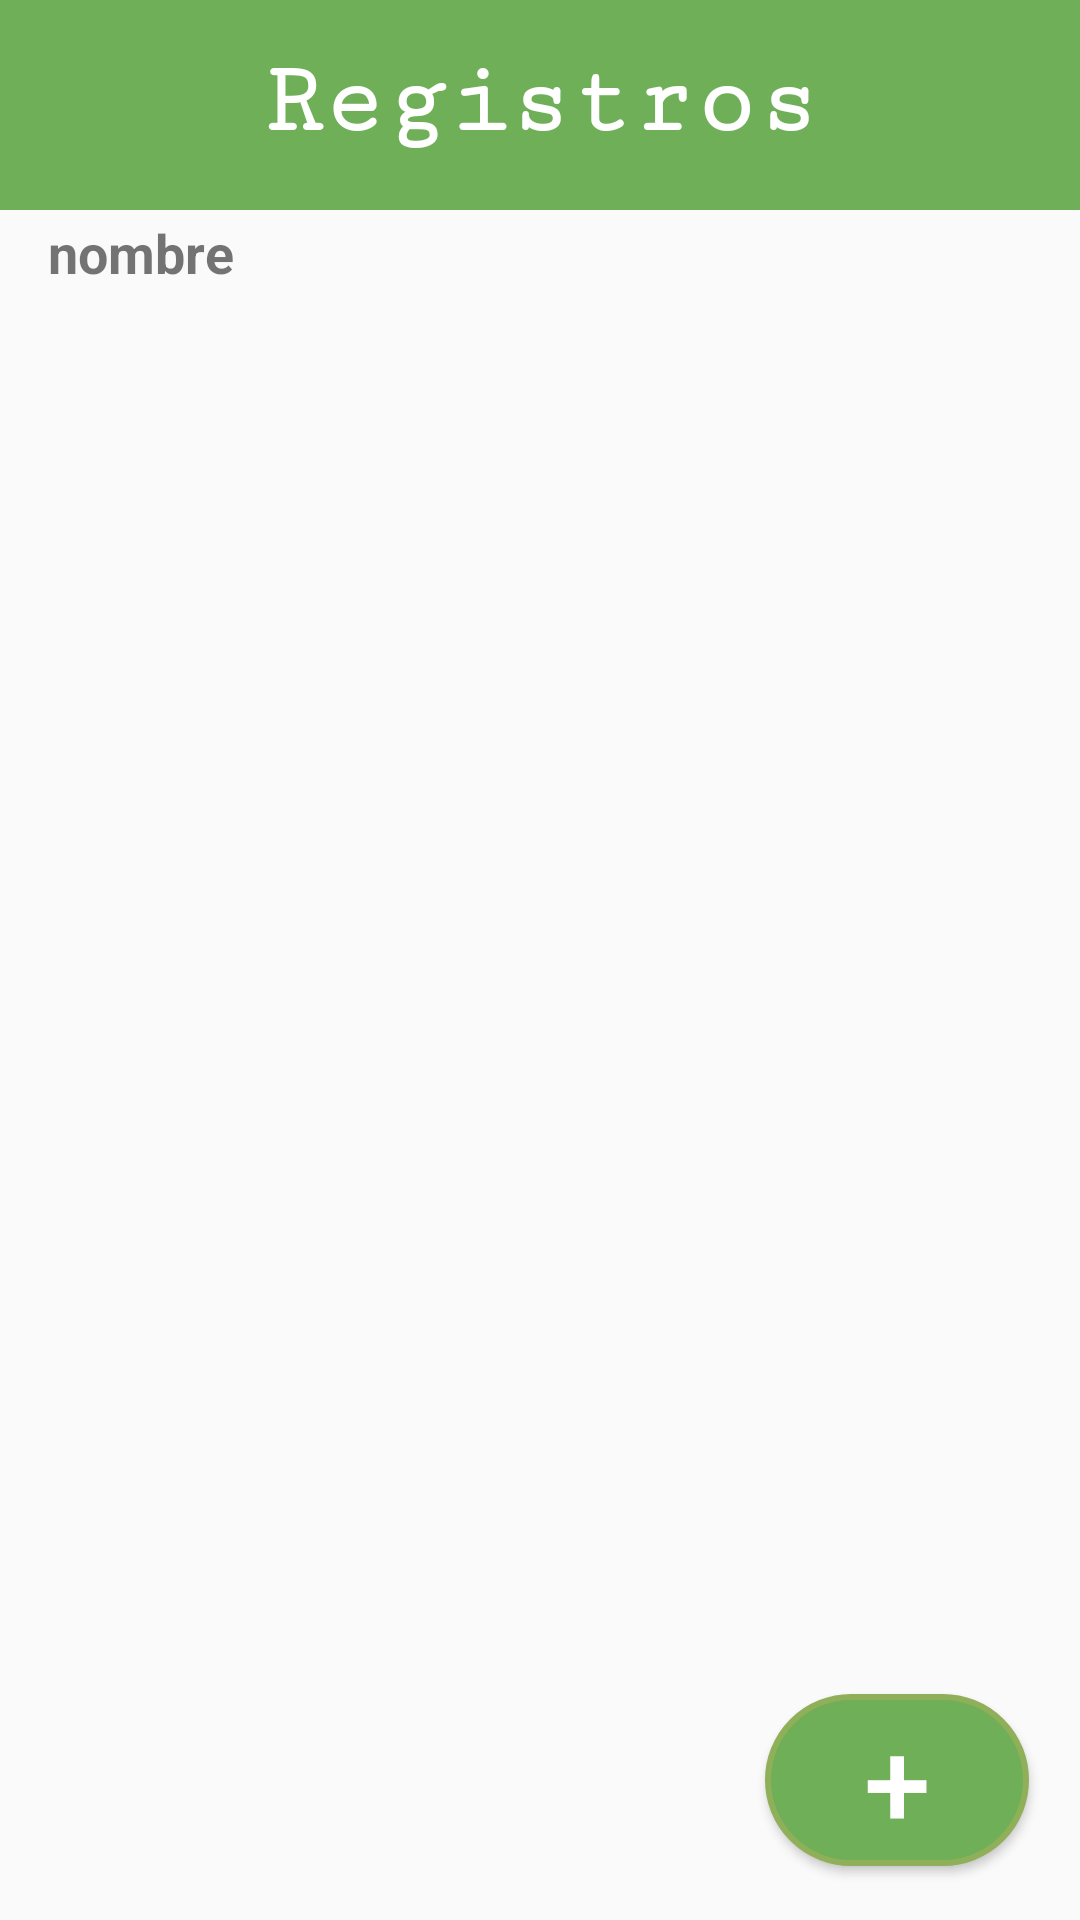

Write the Android layout XML for this screen, with the resource values it uses.
<!-- AndroidManifest.xml: application theme AppTheme -->
<!-- res/layout/activity_landing_user.xml -->
<?xml version="1.0" encoding="utf-8"?>
<android.support.constraint.ConstraintLayout xmlns:android="http://schemas.android.com/apk/res/android"
    xmlns:app="http://schemas.android.com/apk/res-auto"
    xmlns:tools="http://schemas.android.com/tools"
    android:id="@+id/relativeLayout"
    android:layout_width="match_parent"
    android:layout_height="match_parent"
    tools:context=".LandingUserActivity">

    <View
        android:id="@+id/headerAddRemove"
        android:layout_width="match_parent"
        android:layout_height="70dp"
        android:background="@drawable/rectangle"
        app:layout_constraintStart_toStartOf="parent"
        app:layout_constraintTop_toTopOf="parent" />

    <TextView
        android:id="@+id/textViewTitle3"
        android:layout_width="wrap_content"
        android:layout_height="wrap_content"
        android:layout_marginTop="15dp"
        android:fontFamily="serif-monospace"
        android:text="Registros"
        android:textColor="@android:color/white"
        android:textSize="34sp"
        android:textStyle="bold"
        app:layout_constraintHorizontal_bias="0.5"
        app:layout_constraintLeft_toLeftOf="parent"
        app:layout_constraintRight_toRightOf="parent"
        app:layout_constraintTop_toTopOf="parent" />

    <TextView
        android:id="@+id/txtLandingUserName"
        android:layout_width="298dp"
        android:layout_height="52dp"
        android:layout_marginStart="16dp"
        android:layout_marginTop="72dp"
        android:text="nombre"
        android:textSize="18sp"
        android:textStyle="bold"
        app:layout_constraintStart_toStartOf="parent"
        app:layout_constraintTop_toTopOf="parent" />

    <android.support.v7.widget.AppCompatButton
        android:id="@+id/addStickerBtn"
        android:layout_width="wrap_content"
        android:layout_height="wrap_content"
        android:layout_marginEnd="17dp"
        android:layout_marginBottom="18dp"
        android:background="@drawable/rounded_button"
        android:onClick="btnAddFood"
        android:paddingLeft="30dp"
        android:paddingRight="30dp"
        android:text="+"
        android:textColor="#ffffff"
        android:textSize="40sp"
        app:layout_constraintBottom_toBottomOf="parent"
        app:layout_constraintEnd_toEndOf="parent" />

    <android.support.v7.widget.RecyclerView
        android:id="@+id/register_list"
        android:layout_width="match_parent"
        android:layout_height="530dp"
        android:layout_alignTop="@+id/relativeLayout"
        android:layout_alignParentStart="true"
        android:layout_marginTop="136dp"
        app:layout_constraintEnd_toEndOf="parent"
        app:layout_constraintHorizontal_bias="0.0"
        app:layout_constraintStart_toStartOf="parent"
        app:layout_constraintTop_toTopOf="@+id/relativeLayout"></android.support.v7.widget.RecyclerView>
</android.support.constraint.ConstraintLayout>
<!-- resources referenced by this layout -->
<resources>
  <!-- drawable rectangle (drawable) -->
  <?xml version="1.0" encoding="UTF-8"?>
  <shape xmlns:android="http://schemas.android.com/apk/res/android" android:id="@+id/listview_background_shape">
      <padding android:left="2dp"
          android:top="2dp"
          android:right="2dp"
          android:bottom="2dp" />
      <solid android:color="#6faf58" />
  </shape>
  <!-- drawable rounded_button (drawable) -->
  <?xml version="1.0" encoding="UTF-8"?>
  <shape xmlns:android="http://schemas.android.com/apk/res/android" android:id="@+id/listview_background_shape">
      <stroke android:width="2dp" android:color="#8faf58" />
      <padding android:left="2dp"
          android:top="2dp"
          android:right="2dp"
          android:bottom="2dp" />
      <corners android:radius="30dp" />
      <solid android:color="#6faf58" />
  </shape>
  <style name="AppTheme" parent="Theme.AppCompat.Light.NoActionBar">
          
          <item name="android:statusBarColor">@color/colorStatusBar</item>
      </style>
</resources>
